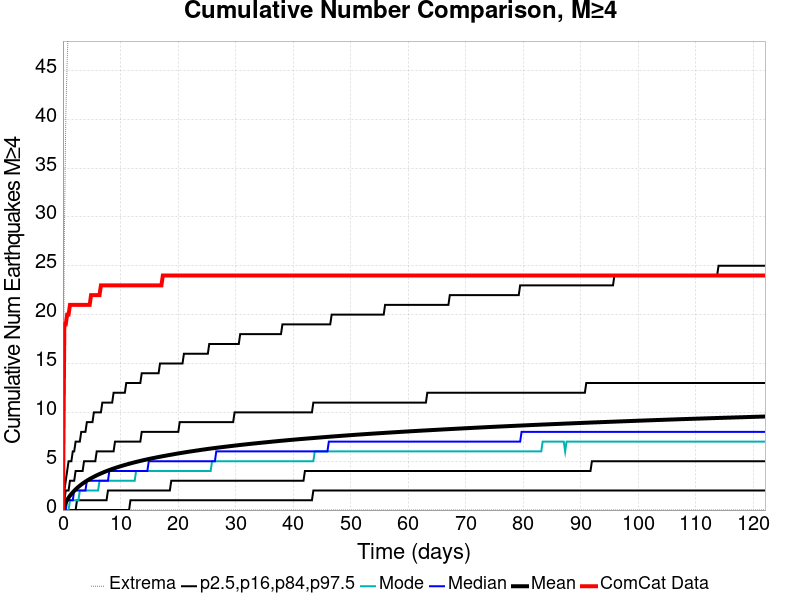

The data file committed next to this chart (first rows):
Time (days), ComCat Data, Simulation Mean, Simulation Median, Simulation Mode, Simulation Minimum, Simulation Maximum, 2.5 %-ile, 16 %-ile, 84 %-ile, 97.5 %-ile
0.0, 0.0, 0.0, 0.0, 0.0, 0.0, 0.0, 0.0, 0.0, 0.0, 0.0
0.2446, 19.0, 0.4819, 0.0, 0.0, 0.0, 28.0, 0.0, 0.0, 1.0, 2.0
0.4892, 19.0, 0.7828, 0.0, 0.0, 0.0, 40.0, 0.0, 0.0, 2.0, 3.0
0.7339, 20.0, 1.042, 1.0, 0.0, 0.0, 46.0, 0.0, 0.0, 2.0, 4.0
0.9785, 20.0, 1.266, 1.0, 0.0, 0.0, 50.0, 0.0, 0.0, 2.0, 5.0
1.223, 21.0, 1.465, 1.0, 1.0, 0.0, 51.0, 0.0, 0.0, 3.0, 5.0
1.468, 21.0, 1.646, 1.0, 1.0, 0.0, 55.0, 0.0, 0.0, 3.0, 5.0
1.712, 21.0, 1.813, 1.0, 1.0, 0.0, 55.0, 0.0, 0.0, 3.0, 6.0
1.957, 21.0, 1.967, 2.0, 1.0, 0.0, 56.0, 0.0, 0.0, 3.0, 6.0
2.202, 21.0, 2.111, 2.0, 1.0, 0.0, 56.0, 0.0, 0.0, 4.0, 7.0
2.446, 21.0, 2.247, 2.0, 1.0, 0.0, 56.0, 0.0, 1.0, 4.0, 7.0
2.691, 21.0, 2.376, 2.0, 1.0, 0.0, 65.0, 0.0, 1.0, 4.0, 7.0
2.935, 21.0, 2.493, 2.0, 2.0, 0.0, 67.0, 0.0, 1.0, 4.0, 7.0
3.18, 21.0, 2.606, 2.0, 2.0, 0.0, 71.0, 0.0, 1.0, 4.0, 8.0
3.425, 21.0, 2.713, 2.0, 2.0, 0.0, 74.0, 0.0, 1.0, 4.0, 8.0
3.669, 21.0, 2.811, 2.0, 2.0, 0.0, 74.0, 0.0, 1.0, 5.0, 8.0
3.914, 21.0, 2.907, 2.0, 2.0, 0.0, 76.0, 0.0, 1.0, 5.0, 8.0
4.159, 21.0, 3.001, 3.0, 2.0, 0.0, 76.0, 0.0, 1.0, 5.0, 9.0
4.403, 21.0, 3.088, 3.0, 2.0, 0.0, 77.0, 0.0, 1.0, 5.0, 9.0
4.648, 21.0, 3.173, 3.0, 2.0, 0.0, 80.0, 0.0, 1.0, 5.0, 9.0
4.892, 22.0, 3.255, 3.0, 2.0, 0.0, 82.0, 0.0, 1.0, 5.0, 9.0
5.137, 22.0, 3.333, 3.0, 2.0, 0.0, 83.0, 0.0, 1.0, 5.0, 9.0
5.382, 22.0, 3.409, 3.0, 2.0, 0.0, 83.0, 0.0, 1.0, 5.0, 10.0
5.626, 22.0, 3.482, 3.0, 2.0, 0.0, 83.0, 0.0, 1.0, 5.0, 10.0
5.871, 22.0, 3.552, 3.0, 2.0, 0.0, 83.0, 0.0, 1.0, 6.0, 10.0
6.116, 22.0, 3.621, 3.0, 2.0, 0.0, 83.0, 0.0, 1.0, 6.0, 10.0
6.36, 22.0, 3.686, 3.0, 3.0, 0.0, 85.0, 0.0, 1.0, 6.0, 10.0
6.605, 23.0, 3.75, 3.0, 3.0, 0.0, 85.0, 0.0, 1.0, 6.0, 10.0
6.849, 23.0, 3.811, 3.0, 3.0, 0.0, 85.0, 0.0, 1.0, 6.0, 11.0
7.094, 23.0, 3.872, 3.0, 3.0, 0.0, 85.0, 0.0, 1.0, 6.0, 11.0
7.339, 23.0, 3.93, 3.0, 3.0, 0.0, 85.0, 0.0, 1.0, 6.0, 11.0
7.583, 23.0, 3.988, 3.0, 3.0, 0.0, 85.0, 0.0, 1.0, 6.0, 11.0
7.828, 23.0, 4.043, 3.0, 3.0, 0.0, 86.0, 0.0, 2.0, 6.0, 11.0
8.073, 23.0, 4.097, 4.0, 3.0, 0.0, 86.0, 0.0, 2.0, 6.0, 11.0
8.317, 23.0, 4.15, 4.0, 3.0, 0.0, 86.0, 0.0, 2.0, 6.0, 11.0
8.562, 23.0, 4.202, 4.0, 3.0, 0.0, 86.0, 0.0, 2.0, 6.0, 11.0
8.806, 23.0, 4.252, 4.0, 3.0, 0.0, 87.0, 0.0, 2.0, 6.0, 12.0
9.051, 23.0, 4.301, 4.0, 3.0, 0.0, 89.0, 0.0, 2.0, 7.0, 12.0
9.296, 23.0, 4.348, 4.0, 3.0, 0.0, 89.0, 0.0, 2.0, 7.0, 12.0
9.54, 23.0, 4.395, 4.0, 3.0, 0.0, 105.0, 0.0, 2.0, 7.0, 12.0
9.785, 23.0, 4.441, 4.0, 3.0, 0.0, 109.0, 0.0, 2.0, 7.0, 12.0
10.03, 23.0, 4.486, 4.0, 3.0, 0.0, 113.0, 0.0, 2.0, 7.0, 12.0
10.27, 23.0, 4.529, 4.0, 3.0, 0.0, 118.0, 0.0, 2.0, 7.0, 12.0
10.52, 23.0, 4.571, 4.0, 3.0, 0.0, 121.0, 0.0, 2.0, 7.0, 12.0
10.76, 23.0, 4.613, 4.0, 3.0, 0.0, 121.0, 0.0, 2.0, 7.0, 12.0
11.01, 23.0, 4.656, 4.0, 3.0, 0.0, 124.0, 0.0, 2.0, 7.0, 13.0
11.25, 23.0, 4.696, 4.0, 3.0, 0.0, 124.0, 0.0, 2.0, 7.0, 13.0
11.5, 23.0, 4.736, 4.0, 3.0, 0.0, 127.0, 0.0, 2.0, 7.0, 13.0
11.74, 23.0, 4.775, 4.0, 3.0, 0.0, 127.0, 1.0, 2.0, 7.0, 13.0
11.99, 23.0, 4.813, 4.0, 3.0, 0.0, 128.0, 1.0, 2.0, 7.0, 13.0
12.23, 23.0, 4.852, 4.0, 3.0, 0.0, 128.0, 1.0, 2.0, 7.0, 13.0
12.48, 23.0, 4.888, 4.0, 3.0, 0.0, 129.0, 1.0, 2.0, 7.0, 13.0
12.72, 23.0, 4.924, 4.0, 4.0, 0.0, 129.0, 1.0, 2.0, 7.0, 13.0
12.97, 23.0, 4.959, 4.0, 4.0, 0.0, 129.0, 1.0, 2.0, 7.0, 13.0
13.21, 23.0, 4.993, 4.0, 4.0, 0.0, 130.0, 1.0, 2.0, 7.0, 13.0
13.45, 23.0, 5.029, 4.0, 4.0, 0.0, 130.0, 1.0, 2.0, 7.0, 13.0
13.7, 23.0, 5.063, 4.0, 4.0, 0.0, 131.0, 1.0, 2.0, 8.0, 14.0
13.94, 23.0, 5.096, 4.0, 4.0, 0.0, 131.0, 1.0, 2.0, 8.0, 14.0
14.19, 23.0, 5.129, 4.0, 4.0, 0.0, 131.0, 1.0, 2.0, 8.0, 14.0
14.43, 23.0, 5.16, 4.0, 4.0, 0.0, 131.0, 1.0, 2.0, 8.0, 14.0
... 440 more rows
